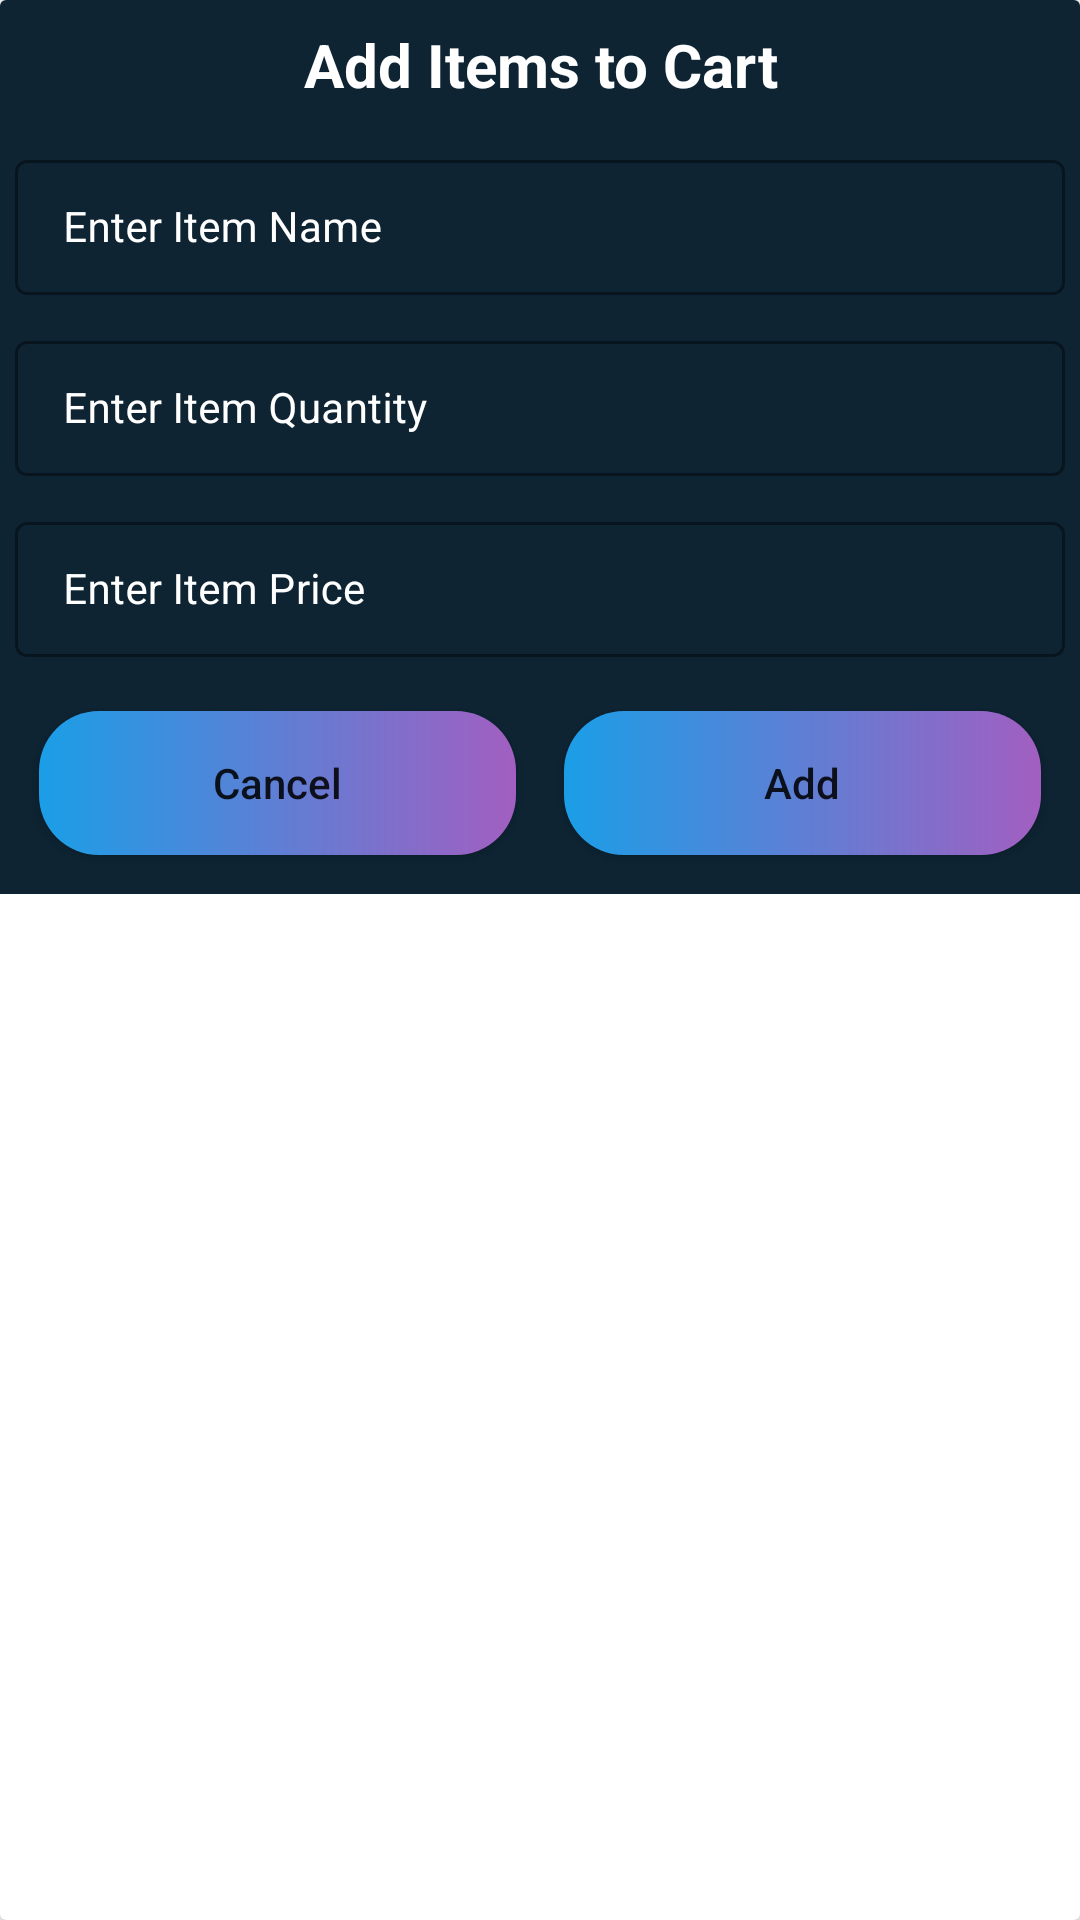

Produce the Android XML layout that renders to this screen, including the resource entries it uses.
<!-- AndroidManifest.xml: application theme Theme.GroceryMVVMDb -->
<!-- res/layout/grocery_add_dialog.xml -->
<?xml version="1.0" encoding="utf-8"?>
<androidx.cardview.widget.CardView xmlns:android="http://schemas.android.com/apk/res/android"
    android:layout_width="match_parent"
    xmlns:app="http://schemas.android.com/apk/res-auto"
    android:layout_gravity="center"
    android:layout_height="wrap_content">

    <RelativeLayout
        android:layout_width="match_parent"
        android:layout_height="wrap_content"
        android:background="@color/blue_shade_1">

        <TextView
            android:layout_width="match_parent"
            android:layout_height="wrap_content"
            android:text="Add Items to Cart"
            android:textAllCaps="false"
            android:textAlignment="center"
            android:textColor="@color/white"
            android:gravity="center"
            android:textStyle="bold"
            android:textSize="20sp"
            android:padding="4dp"
            android:layout_margin="4dp"
            android:id="@+id/idTVHeading"
            />
        <LinearLayout
            android:layout_width="match_parent"
            android:layout_height="wrap_content"
            android:orientation="vertical"
            android:layout_below="@id/idTVHeading"
            >
            <com.google.android.material.textfield.TextInputLayout
                android:layout_width="match_parent"
                android:layout_height="wrap_content"
                style="@style/TextInputEditTextTheme"
                android:layout_margin="5dp"
                android:hint="Enter Item Name"
                android:textColorHint="@color/white">
                <com.google.android.material.textfield.TextInputEditText
                    android:layout_width="match_parent"
                    android:layout_height="wrap_content"
                    android:id="@+id/idEDItemName"
                    android:inputType="text"
                    android:textColorHint="@color/white"
                    android:textColor="@color/white"
                    android:textSize="14sp"
                    />

            </com.google.android.material.textfield.TextInputLayout>

            <com.google.android.material.textfield.TextInputLayout
                android:layout_width="match_parent"
                android:layout_height="wrap_content"
                style="@style/TextInputEditTextTheme"
                android:layout_margin="5dp"
                android:hint="Enter Item Quantity"
                android:textColorHint="@color/white">
                <com.google.android.material.textfield.TextInputEditText
                    android:layout_width="match_parent"
                    android:layout_height="wrap_content"
                    android:id="@+id/idEDItemQty"
                    android:inputType="number"
                    android:textColorHint="@color/white"
                    android:textColor="@color/white"
                    android:textSize="14sp"
                    />

            </com.google.android.material.textfield.TextInputLayout>

            <com.google.android.material.textfield.TextInputLayout
                android:layout_width="match_parent"
                android:layout_height="wrap_content"
                style="@style/TextInputEditTextTheme"
                android:layout_margin="5dp"
                android:hint="Enter Item Price"
                android:textColorHint="@color/white">
                <com.google.android.material.textfield.TextInputEditText
                    android:layout_width="match_parent"
                    android:layout_height="wrap_content"
                    android:id="@+id/idEDItemPrice"
                    android:inputType="number"
                    android:textColorHint="@color/white"
                    android:textColor="@color/white"
                    android:textSize="14sp"
                    />

            </com.google.android.material.textfield.TextInputLayout>


            <LinearLayout
                android:layout_width="match_parent"
                android:layout_height="wrap_content"
                android:layout_margin="5dp"
                android:orientation="horizontal"
                android:weightSum="2">
                <Button
                    android:layout_width="0dp"
                    android:layout_height="wrap_content"
                    android:layout_weight="1"
                    android:layout_margin="8dp"
                    android:id="@+id/idBtnCancle"
                    android:text="Cancel"
                    android:background="@drawable/custom_button_back"
                    android:textAllCaps="false"
                    />

                <Button
                    android:layout_width="0dp"
                    android:layout_height="wrap_content"
                    android:layout_weight="1"
                    android:layout_margin="8dp"
                    android:id="@+id/idBtnAdd"
                    android:text="Add"
                    android:background="@drawable/custom_button_back"
                    android:textAllCaps="false"
                    />

            </LinearLayout>


        </LinearLayout>


    </RelativeLayout>

</androidx.cardview.widget.CardView>
<!-- resources referenced by this layout -->
<resources>
  <color name="blue_shade_1">#0E2433</color>
  <color name="white">#FFFFFFFF</color>
  <!-- drawable custom_button_back (drawable) -->
  <?xml version="1.0" encoding="utf-8"?>
  <shape xmlns:android="http://schemas.android.com/apk/res/android"
      android:shape="rectangle">
      <corners android:radius="20dp"/>
      <gradient android:startColor="#1b9ee7" android:endColor="#a25fc1"/>
  
  </shape>
  <style name="TextInputEditTextTheme" parent="Widget.MaterialComponents.TextInputLayout.OutlinedBox.Dense">
  
          <item name="boxStrokeColor">#296D98</item>
          <item name="boxStrokeWidth">1dp</item>
  
      </style>
  <style name="Theme.GroceryMVVMDb" parent="Theme.MaterialComponents.DayNight.DarkActionBar">
          
          <item name="colorPrimary">@color/purple_500</item>
          <item name="colorPrimaryVariant">@color/purple_700</item>
          <item name="colorOnPrimary">@color/white</item>
          
          <item name="colorSecondary">@color/teal_200</item>
          <item name="colorSecondaryVariant">@color/teal_700</item>
          <item name="colorOnSecondary">@color/black</item>
          
          <item name="android:statusBarColor">?attr/colorPrimaryVariant</item>
          
      </style>
  <color name="purple_500">#296D98</color>
  <color name="purple_700">#296D98</color>
  <color name="teal_200">#FF03DAC5</color>
  <color name="teal_700">#FF018786</color>
  <color name="black">#FF000000</color>
</resources>
